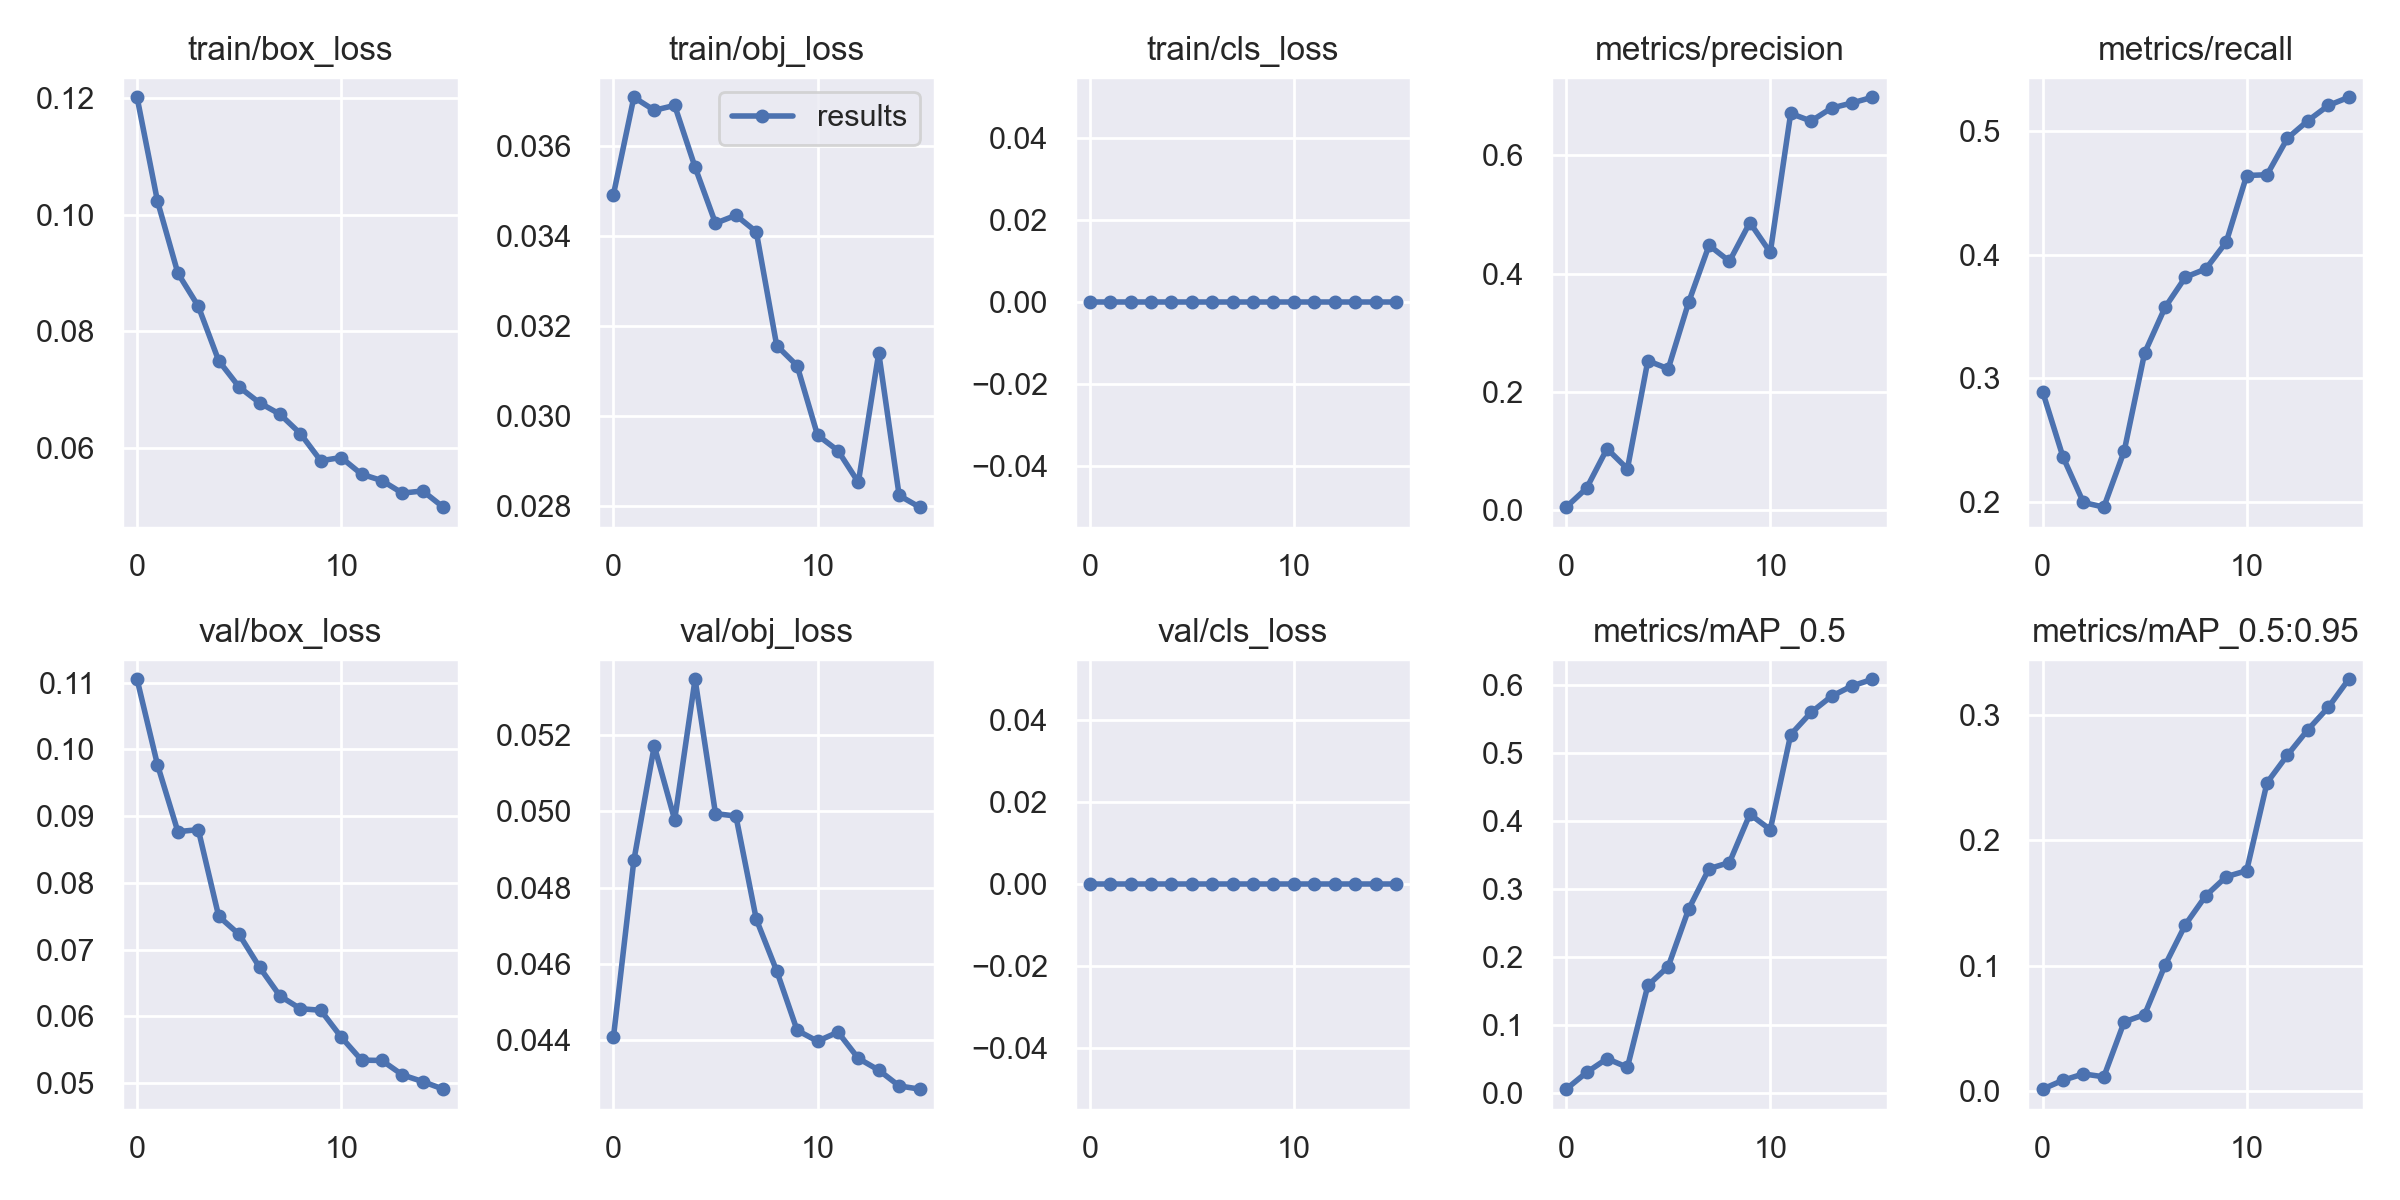

The data file committed next to this chart (first rows):
epoch, train/box_loss, train/obj_loss, train/cls_loss, metrics/precision, metrics/recall, metrics/mAP_0.5, metrics/mAP_0.5:0.95, val/box_loss, val/obj_loss, val/cls_loss, x/lr0, x/lr1, x/lr2
0, 0.1201, 0.03492, 0, 0.005698, 0.2892, 0.006189, 0.001613, 0.1105, 0.04408, 0, 0.07042, 0.003287, 0.003287
1, 0.1023, 0.03708, 0, 0.03765, 0.2363, 0.0307, 0.008674, 0.09768, 0.04871, 0, 0.04001, 0.006211, 0.006211
2, 0.08992, 0.03679, 0, 0.1043, 0.1994, 0.0509, 0.01374, 0.08767, 0.05171, 0, 0.009185, 0.008722, 0.008722
3, 0.08425, 0.0369, 0, 0.07025, 0.1956, 0.03823, 0.01142, 0.08797, 0.04978, 0, 0.008144, 0.008144, 0.008144
4, 0.0749, 0.03553, 0, 0.2527, 0.241, 0.1583, 0.05526, 0.075, 0.05346, 0, 0.008144, 0.008144, 0.008144
5, 0.07039, 0.03428, 0, 0.2392, 0.3204, 0.1862, 0.06101, 0.07229, 0.04994, 0, 0.007525, 0.007525, 0.007525
6, 0.06768, 0.03446, 0, 0.3515, 0.3573, 0.2704, 0.1004, 0.06738, 0.04988, 0, 0.006906, 0.006906, 0.006906
7, 0.06572, 0.03409, 0, 0.4476, 0.3819, 0.3298, 0.1328, 0.06307, 0.04717, 0, 0.006287, 0.006287, 0.006287
8, 0.0624, 0.03157, 0, 0.4206, 0.3885, 0.3389, 0.1559, 0.06117, 0.04581, 0, 0.005669, 0.005669, 0.005669
9, 0.05773, 0.03112, 0, 0.4861, 0.4102, 0.4098, 0.171, 0.06093, 0.04426, 0, 0.00505, 0.00505, 0.00505
10, 0.05828, 0.02958, 0, 0.4356, 0.4641, 0.3871, 0.1758, 0.05692, 0.04397, 0, 0.004431, 0.004431, 0.004431
11, 0.05542, 0.02923, 0, 0.6702, 0.4647, 0.5266, 0.246, 0.05347, 0.04421, 0, 0.003812, 0.003812, 0.003812
12, 0.05432, 0.02853, 0, 0.6573, 0.4943, 0.5593, 0.2681, 0.05341, 0.04352, 0, 0.003194, 0.003194, 0.003194
13, 0.05217, 0.0314, 0, 0.6793, 0.5084, 0.583, 0.2882, 0.05126, 0.04321, 0, 0.002575, 0.002575, 0.002575
14, 0.05255, 0.02824, 0, 0.6878, 0.5208, 0.598, 0.3061, 0.05025, 0.0428, 0, 0.001956, 0.001956, 0.001956
15, 0.04977, 0.02798, 0, 0.6974, 0.5274, 0.6079, 0.3285, 0.04913, 0.04271, 0, 0.001337, 0.001337, 0.001337
